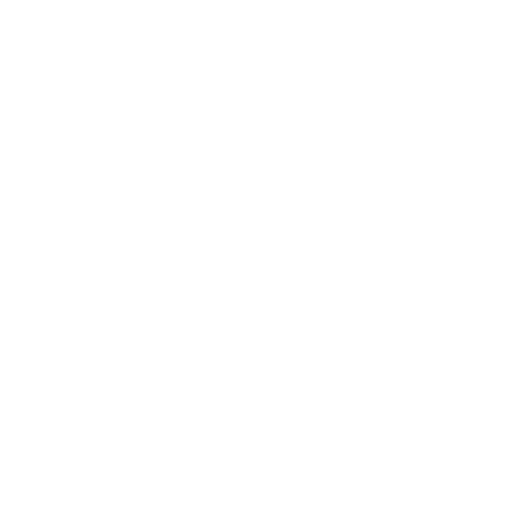
t = 0.00 s
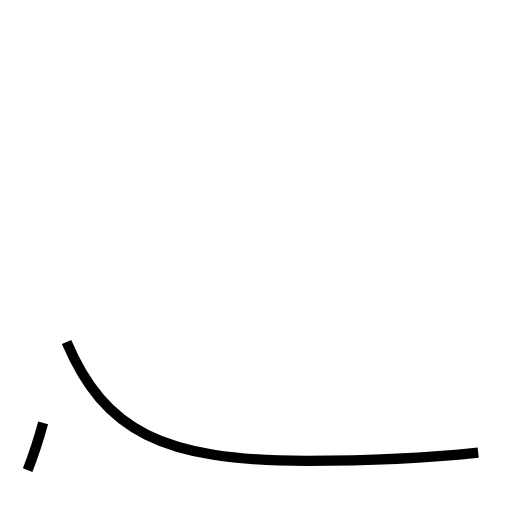
t = 1.50 s
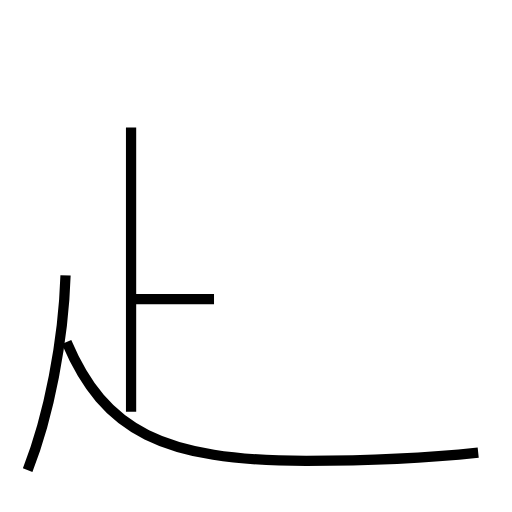
t = 3.00 s
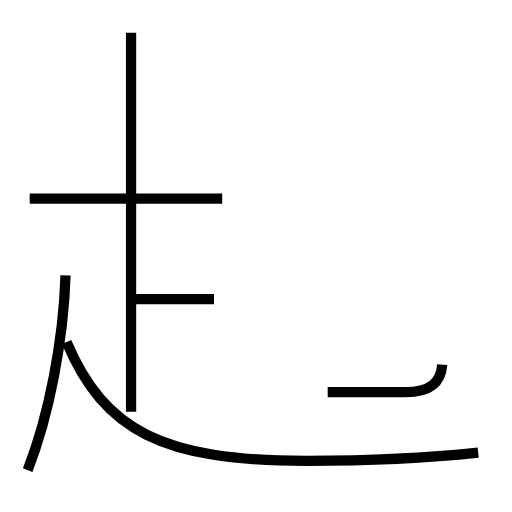
t = 4.22 s
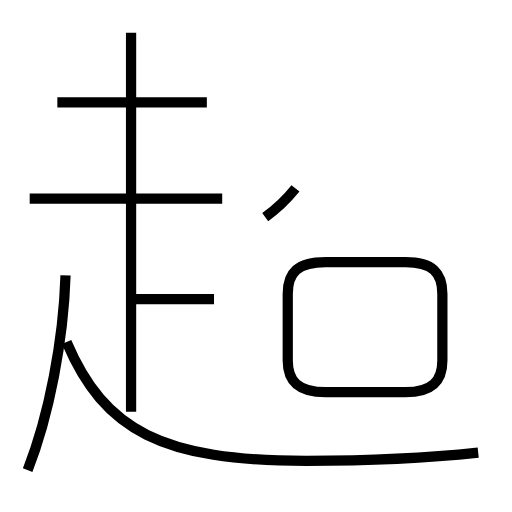
t = 5.92 s
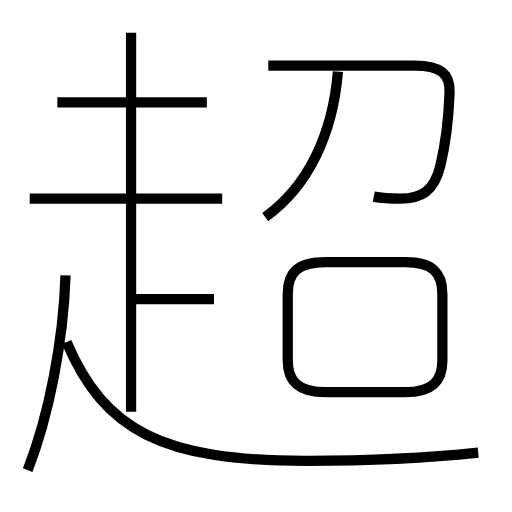
t = 7.33 s

The animated SVG that drew these frames (rendered in a browser with its animation timeline set to each time). Animation: 9 SMIL elements (animate=9); one cycle of 7.33 s.

<?xml version='1.0' encoding='utf-8'?>
<svg viewBox="0.0 -6.0 50.0 50.0" version="1.1" xmlns="http://www.w3.org/2000/svg"><rect x="-1000" y="-1000" width="2000" height="2000" stroke="white" fill="white" /><g style="fill:none;stroke:#000000;stroke-width:1"><path d="M 46.7 0.2 C 41.1 0.8 36.0 1.0 29.9 1.0 C 15.9 1.0 10.2 -1.9 6.5 -10.6 " transform="translate(0.0 38.0)" stroke-dasharray="44.988114510408266" stroke-dashoffset="44.988114510408266"><animate attributeName="stroke-dashoffset" from="44.988114510408266" to="0" dur="1.349643435312248s" begin="0s" fill="freeze" /></path><path d="M 2.7 1.9 C 4.8 -3.4 6.2 -10.8 6.4 -17.1 " transform="translate(0.0 38.0)" stroke-dasharray="19.44159782141847" stroke-dashoffset="19.44159782141847"><animate attributeName="stroke-dashoffset" from="19.44159782141847" to="0" dur="0.5832479346425541s" begin="1.349643435312248s" fill="freeze" /></path><path d="M 20.9 -14.8 L 13.1 -14.8 " transform="translate(0.0 38.0)" stroke-dasharray="7.799999999999999" stroke-dashoffset="7.799999999999999"><animate attributeName="stroke-dashoffset" from="7.799999999999999" to="0" dur="0.23399999999999996s" begin="1.932891369954802s" fill="freeze" /></path><path d="M 12.8 -3.8 L 12.8 -40.8 " transform="translate(0.0 38.0)" stroke-dasharray="37.0" stroke-dashoffset="37.0"><animate attributeName="stroke-dashoffset" from="37.0" to="0" dur="1.1099999999999999s" begin="2.166891369954802s" fill="freeze" /></path><path d="M 21.7 -24.6 L 2.9 -24.6 " transform="translate(0.0 38.0)" stroke-dasharray="18.8" stroke-dashoffset="18.8"><animate attributeName="stroke-dashoffset" from="18.8" to="0" dur="0.564s" begin="3.276891369954802s" fill="freeze" /></path><path d="M 32.0 -5.7 L 39.6 -5.7 C 42.2 -5.7 43.2 -6.8 43.2 -8.8 L 43.2 -15.3 C 43.2 -17.4 42.2 -18.4 39.6 -18.4 L 31.8 -18.4 C 29.1 -18.4 28.1 -17.4 28.1 -15.3 L 28.1 -8.8 C 28.1 -6.8 29.1 -5.7 31.8 -5.7 Z " transform="translate(0.0 38.0)" stroke-dasharray="50.72019433682276" stroke-dashoffset="50.72019433682276"><animate attributeName="stroke-dashoffset" from="50.72019433682276" to="0" dur="1.5216058301046826s" begin="3.840891369954802s" fill="freeze" /></path><path d="M 20.2 -34.0 L 5.6 -34.0 " transform="translate(0.0 38.0)" stroke-dasharray="14.6" stroke-dashoffset="14.6"><animate attributeName="stroke-dashoffset" from="14.6" to="0" dur="0.438s" begin="5.362497200059485s" fill="freeze" /></path><path d="M 25.9 -22.8 C 30.1 -25.8 32.5 -30.9 33.0 -37.0 " transform="translate(0.0 38.0)" stroke-dasharray="16.39295056743475" stroke-dashoffset="16.39295056743475"><animate attributeName="stroke-dashoffset" from="16.39295056743475" to="0" dur="0.49178851702304244s" begin="5.8004972000594845s" fill="freeze" /></path><path d="M 36.5 -24.8 C 37.5 -24.6 38.2 -24.6 39.1 -24.6 C 41.1 -24.6 42.4 -25.3 43.0 -27.8 C 43.5 -29.9 43.8 -32.1 43.9 -34.9 C 44.0 -36.8 43.0 -37.6 40.5 -37.6 L 26.2 -37.6" transform="translate(0.0 38.0)" stroke-dasharray="34.73639438338389" stroke-dashoffset="34.73639438338389"><animate attributeName="stroke-dashoffset" from="34.73639438338389" to="0" dur="1.0420918315015166s" begin="6.292285717082527s" fill="freeze" /></path></g></svg>
